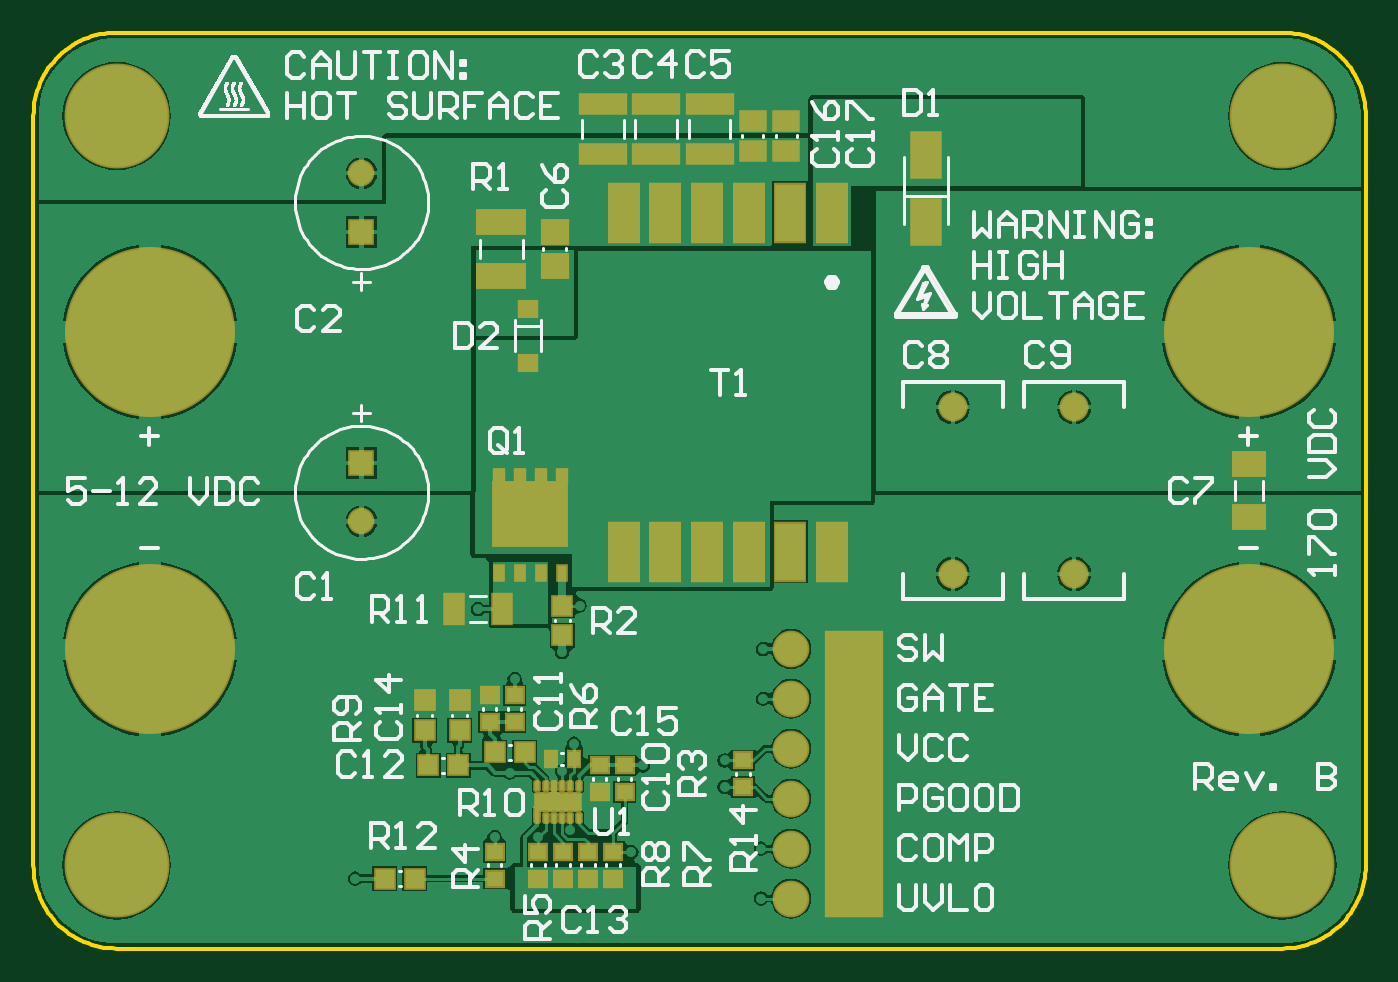
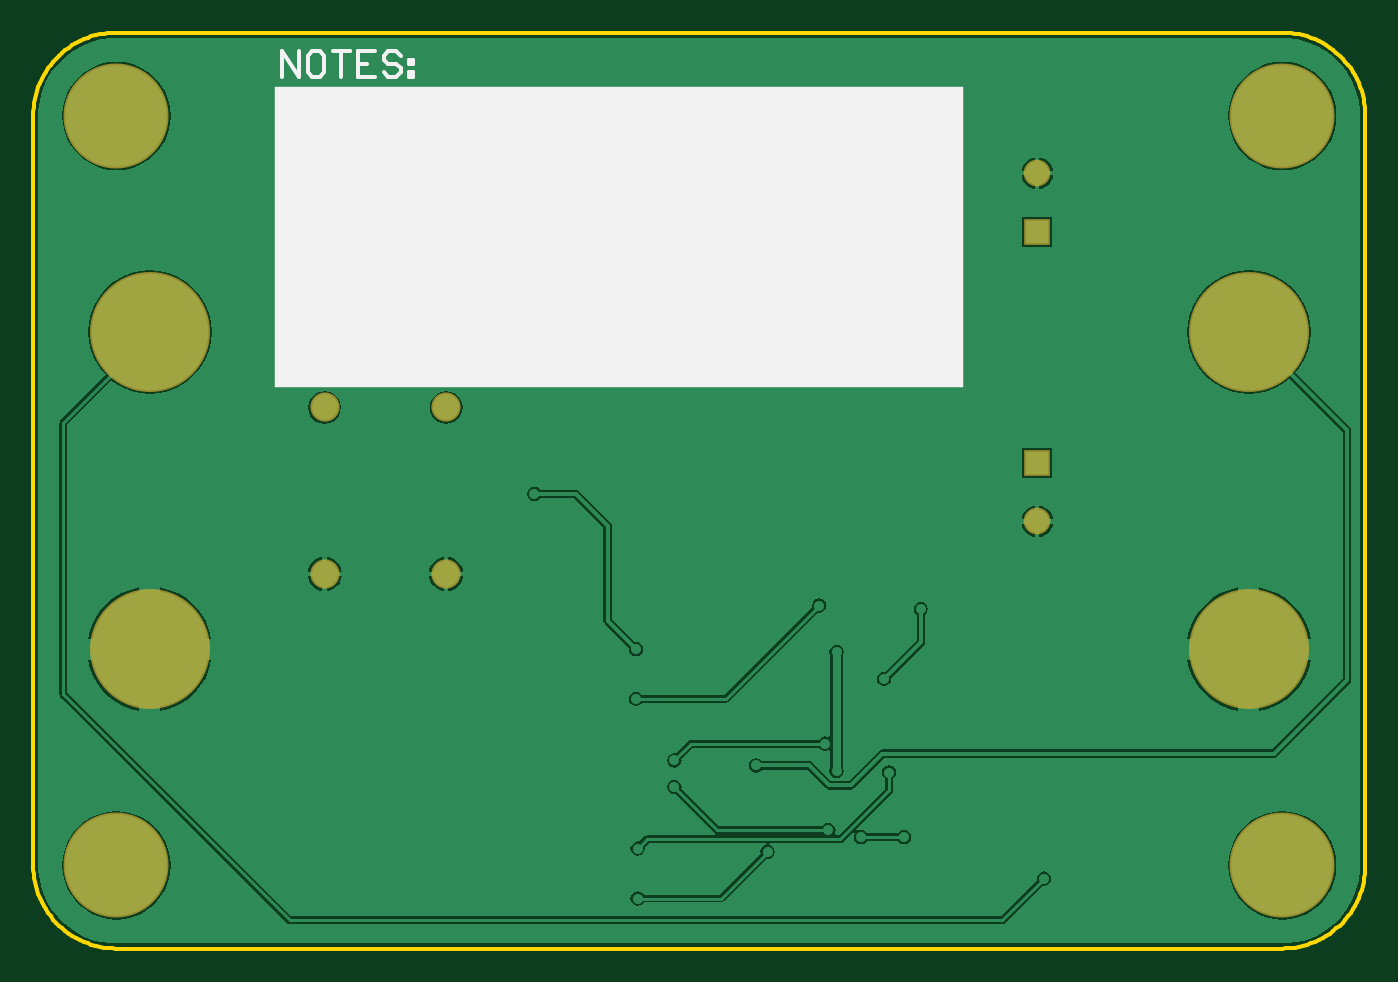
Circuit board: 8 layer files. Board 80.0 x 55.0 mm.
- bottom_copper: Eval.GBL (21752 bytes)
- bottom_silk: Eval.GBO (941 bytes)
- bottom_mask: Eval.GBS (1200 bytes)
- outline: Eval.GM1 (2598 bytes)
- top_copper: Eval.GTL (37427 bytes)
- top_silk: Eval.GTO (104375 bytes)
- paste: Eval.GTP (3505 bytes)
- top_mask: Eval.GTS (4744 bytes)

=== bottom_copper: Eval.GBL (21752 bytes, source omitted) ===
=== bottom_silk: Eval.GBO ===
G04*
G04 #@! TF.GenerationSoftware,Altium Limited,Altium Designer,18.1.9 (240)*
G04*
G04 Layer_Color=32896*
%FSLAX25Y25*%
%MOIN*%
G70*
G01*
G75*
%ADD12C,0.01000*%
%ADD74R,1.62992X0.71260*%
D12*
X256087Y206118D02*
Y212116D01*
X252088Y206118D01*
Y212116D01*
X247090D02*
X249089D01*
X250089Y211117D01*
Y207118D01*
X249089Y206118D01*
X247090D01*
X246090Y207118D01*
Y211117D01*
X247090Y212116D01*
X244091D02*
X240092D01*
X242091D01*
Y206118D01*
X234094Y212116D02*
X238092D01*
Y206118D01*
X234094D01*
X238092Y209117D02*
X236093D01*
X228096Y211117D02*
X229095Y212116D01*
X231095D01*
X232094Y211117D01*
Y210117D01*
X231095Y209117D01*
X229095D01*
X228096Y208118D01*
Y207118D01*
X229095Y206118D01*
X231095D01*
X232094Y207118D01*
X226096Y210117D02*
X225097D01*
Y209117D01*
X226096D01*
Y210117D01*
Y207118D02*
X225097D01*
Y206118D01*
X226096D01*
Y207118D01*
D74*
X176378Y168307D02*
D03*
M02*

=== bottom_mask: Eval.GBS ===
G04*
G04 #@! TF.GenerationSoftware,Altium Limited,Altium Designer,18.1.9 (240)*
G04*
G04 Layer_Color=16711935*
%FSLAX25Y25*%
%MOIN*%
G70*
G01*
G75*
%ADD55C,0.24816*%
%ADD56C,0.00800*%
%ADD57R,0.06312X0.06312*%
%ADD58C,0.06312*%
%ADD59C,0.06902*%
%ADD73C,0.28359*%
D55*
X295276Y196850D02*
D03*
X19685D02*
D03*
Y19685D02*
D03*
X295276D02*
D03*
D56*
Y205709D02*
D03*
X287598Y201279D02*
D03*
Y192421D02*
D03*
X295276Y187992D02*
D03*
X302953Y192421D02*
D03*
Y201279D02*
D03*
X19685Y205709D02*
D03*
X12008Y201279D02*
D03*
Y192421D02*
D03*
X19685Y187992D02*
D03*
X27362Y192421D02*
D03*
Y201279D02*
D03*
X19685Y28543D02*
D03*
X12008Y24114D02*
D03*
Y15256D02*
D03*
X19685Y10827D02*
D03*
X27362Y15256D02*
D03*
Y24114D02*
D03*
X295276Y28543D02*
D03*
X287598Y24114D02*
D03*
Y15256D02*
D03*
X295276Y10827D02*
D03*
X302953Y15256D02*
D03*
Y24114D02*
D03*
D57*
X77559Y169488D02*
D03*
Y114764D02*
D03*
D58*
Y183268D02*
D03*
Y100984D02*
D03*
D59*
X246063Y88583D02*
D03*
Y127953D02*
D03*
X217323Y88583D02*
D03*
Y127953D02*
D03*
D73*
X27559Y145768D02*
D03*
X287402D02*
D03*
X27559Y70768D02*
D03*
X287402D02*
D03*
M02*

=== outline: Eval.GM1 ===
G04*
G04 #@! TF.GenerationSoftware,Altium Limited,Altium Designer,18.1.9 (240)*
G04*
G04 Layer_Color=16711935*
%FSLAX25Y25*%
%MOIN*%
G70*
G01*
G75*
%ADD14C,0.00984*%
D14*
X295276Y0D02*
X296273Y25D01*
X297267Y101D01*
X298256Y227D01*
X299238Y403D01*
X300210Y628D01*
X301169Y903D01*
X302112Y1225D01*
X303039Y1595D01*
X303945Y2012D01*
X304829Y2473D01*
X305688Y2979D01*
X306521Y3528D01*
X307325Y4119D01*
X308098Y4749D01*
X308838Y5418D01*
X309543Y6123D01*
X310212Y6863D01*
X310842Y7636D01*
X311432Y8440D01*
X311981Y9272D01*
X312487Y10132D01*
X312949Y11016D01*
X313365Y11922D01*
X313735Y12848D01*
X314058Y13792D01*
X314332Y14751D01*
X314558Y15722D01*
X314734Y16704D01*
X314860Y17694D01*
X314935Y18688D01*
X314961Y19685D01*
Y196850D02*
X314935Y197847D01*
X314860Y198842D01*
X314734Y199831D01*
X314558Y200813D01*
X314332Y201784D01*
X314058Y202743D01*
X313735Y203687D01*
X313365Y204613D01*
X312949Y205520D01*
X312487Y206404D01*
X311981Y207263D01*
X311432Y208096D01*
X310842Y208900D01*
X310212Y209673D01*
X309543Y210413D01*
X308838Y211118D01*
X308098Y211787D01*
X307325Y212417D01*
X306521Y213007D01*
X305688Y213556D01*
X304829Y214062D01*
X303945Y214524D01*
X303039Y214940D01*
X302112Y215310D01*
X301169Y215633D01*
X300210Y215907D01*
X299238Y216132D01*
X298256Y216308D01*
X297267Y216434D01*
X296273Y216510D01*
X295276Y216535D01*
X19685D02*
X18688Y216510D01*
X17694Y216434D01*
X16704Y216308D01*
X15722Y216132D01*
X14751Y215907D01*
X13792Y215633D01*
X12848Y215310D01*
X11922Y214940D01*
X11016Y214524D01*
X10132Y214062D01*
X9272Y213556D01*
X8440Y213007D01*
X7636Y212417D01*
X6863Y211787D01*
X6123Y211118D01*
X5418Y210413D01*
X4749Y209673D01*
X4119Y208900D01*
X3528Y208096D01*
X2979Y207263D01*
X2473Y206404D01*
X2012Y205520D01*
X1595Y204613D01*
X1225Y203687D01*
X903Y202743D01*
X628Y201784D01*
X403Y200813D01*
X227Y199831D01*
X101Y198842D01*
X25Y197847D01*
X0Y196850D01*
Y19685D02*
X25Y18688D01*
X101Y17694D01*
X227Y16704D01*
X403Y15722D01*
X628Y14751D01*
X903Y13792D01*
X1225Y12848D01*
X1595Y11922D01*
X2012Y11016D01*
X2473Y10132D01*
X2979Y9272D01*
X3528Y8440D01*
X4119Y7636D01*
X4749Y6863D01*
X5418Y6123D01*
X6123Y5418D01*
X6863Y4749D01*
X7636Y4119D01*
X8440Y3528D01*
X9272Y2979D01*
X10132Y2473D01*
X11016Y2012D01*
X11922Y1595D01*
X12848Y1225D01*
X13792Y903D01*
X14751Y628D01*
X15722Y403D01*
X16704Y227D01*
X17694Y101D01*
X18688Y25D01*
X19685Y0D01*
X314961Y19685D02*
Y196850D01*
X19685Y216535D02*
X295276D01*
X0Y19685D02*
Y196850D01*
X19685Y0D02*
X295276D01*
M02*

=== top_copper: Eval.GTL (37427 bytes, source omitted) ===
=== top_silk: Eval.GTO (104375 bytes, source omitted) ===
=== paste: Eval.GTP ===
G04*
G04 #@! TF.GenerationSoftware,Altium Limited,Altium Designer,18.1.9 (240)*
G04*
G04 Layer_Color=8421504*
%FSLAX25Y25*%
%MOIN*%
G70*
G01*
G75*
G04:AMPARAMS|DCode=15|XSize=37.4mil|YSize=46.06mil|CornerRadius=0.94mil|HoleSize=0mil|Usage=FLASHONLY|Rotation=270.000|XOffset=0mil|YOffset=0mil|HoleType=Round|Shape=RoundedRectangle|*
%AMROUNDEDRECTD15*
21,1,0.03740,0.04419,0,0,270.0*
21,1,0.03553,0.04606,0,0,270.0*
1,1,0.00187,-0.02210,-0.01777*
1,1,0.00187,-0.02210,0.01777*
1,1,0.00187,0.02210,0.01777*
1,1,0.00187,0.02210,-0.01777*
%
%ADD15ROUNDEDRECTD15*%
%ADD16R,0.05906X0.05906*%
%ADD17R,0.05709X0.04528*%
%ADD18R,0.04331X0.04331*%
%ADD19R,0.06102X0.05315*%
%ADD20R,0.06890X0.10433*%
%ADD21R,0.02362X0.03150*%
%ADD22R,0.01968X0.03347*%
%ADD23R,0.03937X0.03543*%
%ADD24R,0.04331X0.04331*%
%ADD25R,0.02756X0.03543*%
G04:AMPARAMS|DCode=26|XSize=19.68mil|YSize=9.84mil|CornerRadius=0.98mil|HoleSize=0mil|Usage=FLASHONLY|Rotation=270.000|XOffset=0mil|YOffset=0mil|HoleType=Round|Shape=RoundedRectangle|*
%AMROUNDEDRECTD26*
21,1,0.01968,0.00787,0,0,270.0*
21,1,0.01772,0.00984,0,0,270.0*
1,1,0.00197,-0.00394,-0.00886*
1,1,0.00197,-0.00394,0.00886*
1,1,0.00197,0.00394,0.00886*
1,1,0.00197,0.00394,-0.00886*
%
%ADD26ROUNDEDRECTD26*%
%ADD27R,0.10630X0.04528*%
%ADD28R,0.07000X0.13500*%
%ADD29R,0.11024X0.05315*%
%ADD30R,0.04016X0.03465*%
%ADD31R,0.07480X0.05315*%
%ADD32R,0.04528X0.07087*%
D15*
X126713Y34646D02*
D03*
X121319D02*
D03*
D16*
X114154Y106004D02*
D03*
Y99311D02*
D03*
X120846D02*
D03*
Y106004D02*
D03*
D17*
X177953Y195669D02*
D03*
Y188583D02*
D03*
X170079Y195669D02*
D03*
Y188583D02*
D03*
D18*
X83071Y16535D02*
D03*
X90158D02*
D03*
X100394Y43307D02*
D03*
X93307D02*
D03*
X109055Y46457D02*
D03*
X116142D02*
D03*
D19*
X123228Y169291D02*
D03*
Y161417D02*
D03*
D20*
X211024Y171693D02*
D03*
Y187638D02*
D03*
D21*
X110000Y111614D02*
D03*
X115000D02*
D03*
X120000D02*
D03*
X125000D02*
D03*
D22*
Y88681D02*
D03*
X120000D02*
D03*
X115000D02*
D03*
X110000D02*
D03*
D23*
X107874Y53543D02*
D03*
Y59842D02*
D03*
X113779Y53543D02*
D03*
Y59842D02*
D03*
X109055Y16535D02*
D03*
Y22835D02*
D03*
X167717Y44488D02*
D03*
Y38189D02*
D03*
X133858Y43307D02*
D03*
Y37008D02*
D03*
X139764D02*
D03*
Y43307D02*
D03*
X137008Y16535D02*
D03*
Y22835D02*
D03*
X131102Y16535D02*
D03*
Y22835D02*
D03*
X125197Y16535D02*
D03*
Y22835D02*
D03*
X119291D02*
D03*
Y16535D02*
D03*
D24*
X92520Y58661D02*
D03*
Y51575D02*
D03*
X100787D02*
D03*
Y58661D02*
D03*
X125000Y81102D02*
D03*
Y74016D02*
D03*
D25*
X127756Y44882D02*
D03*
X122244D02*
D03*
D26*
X128937Y38386D02*
D03*
X126969D02*
D03*
X125000D02*
D03*
X123031D02*
D03*
X121063D02*
D03*
X119095D02*
D03*
Y30906D02*
D03*
X121063D02*
D03*
X123031D02*
D03*
X125000D02*
D03*
X126969D02*
D03*
X128937D02*
D03*
D27*
X159843Y199606D02*
D03*
Y187795D02*
D03*
X147244Y199606D02*
D03*
Y187795D02*
D03*
X134646Y199606D02*
D03*
Y187795D02*
D03*
D28*
X188779Y173858D02*
D03*
X178937D02*
D03*
X169095D02*
D03*
X159252D02*
D03*
X149409D02*
D03*
X139567D02*
D03*
Y93858D02*
D03*
X149409D02*
D03*
X159252D02*
D03*
X169095D02*
D03*
X178937D02*
D03*
X188779D02*
D03*
D29*
X110630Y171653D02*
D03*
Y159055D02*
D03*
D30*
X116929Y151319D02*
D03*
Y138445D02*
D03*
D31*
X287402Y101969D02*
D03*
Y114567D02*
D03*
D32*
X99410Y80315D02*
D03*
X110827D02*
D03*
M02*

=== top_mask: Eval.GTS ===
G04*
G04 #@! TF.GenerationSoftware,Altium Limited,Altium Designer,18.1.9 (240)*
G04*
G04 Layer_Color=8388736*
%FSLAX25Y25*%
%MOIN*%
G70*
G01*
G75*
%ADD33R,0.13780X0.67717*%
%ADD34R,0.06509X0.05328*%
%ADD35R,0.05131X0.05131*%
%ADD36R,0.06902X0.06115*%
%ADD37R,0.01784X0.01784*%
%ADD38R,0.07690X0.11233*%
%ADD39R,0.03162X0.03950*%
%ADD40R,0.02769X0.04147*%
%ADD41R,0.04737X0.04343*%
%ADD42C,0.08674*%
%ADD43R,0.05131X0.05131*%
%ADD44R,0.03556X0.04343*%
G04:AMPARAMS|DCode=45|XSize=27.69mil|YSize=17.84mil|CornerRadius=4.98mil|HoleSize=0mil|Usage=FLASHONLY|Rotation=270.000|XOffset=0mil|YOffset=0mil|HoleType=Round|Shape=RoundedRectangle|*
%AMROUNDEDRECTD45*
21,1,0.02769,0.00787,0,0,270.0*
21,1,0.01772,0.01784,0,0,270.0*
1,1,0.00997,-0.00394,-0.00886*
1,1,0.00997,-0.00394,0.00886*
1,1,0.00997,0.00394,0.00886*
1,1,0.00997,0.00394,-0.00886*
%
%ADD45ROUNDEDRECTD45*%
G04:AMPARAMS|DCode=46|XSize=47.37mil|YSize=112.33mil|CornerRadius=4.98mil|HoleSize=0mil|Usage=FLASHONLY|Rotation=270.000|XOffset=0mil|YOffset=0mil|HoleType=Round|Shape=RoundedRectangle|*
%AMROUNDEDRECTD46*
21,1,0.04737,0.10236,0,0,270.0*
21,1,0.03740,0.11233,0,0,270.0*
1,1,0.00997,-0.05118,-0.01870*
1,1,0.00997,-0.05118,0.01870*
1,1,0.00997,0.05118,0.01870*
1,1,0.00997,0.05118,-0.01870*
%
%ADD46ROUNDEDRECTD46*%
%ADD47R,0.11430X0.05328*%
%ADD48R,0.07800X0.14300*%
%ADD49R,0.11824X0.06115*%
%ADD50R,0.04816X0.04265*%
%ADD51R,0.08280X0.06115*%
%ADD52R,0.05328X0.07887*%
%ADD53R,0.18162X0.15564*%
%ADD54C,0.40170*%
%ADD55C,0.24816*%
%ADD56C,0.00800*%
%ADD57R,0.06312X0.06312*%
%ADD58C,0.06312*%
%ADD59C,0.06902*%
D33*
X193898Y41339D02*
D03*
D34*
X177953Y195669D02*
D03*
Y188583D02*
D03*
X170079Y195669D02*
D03*
Y188583D02*
D03*
D35*
X83071Y16535D02*
D03*
X90158D02*
D03*
X100394Y43307D02*
D03*
X93307D02*
D03*
X109055Y46457D02*
D03*
X116142D02*
D03*
D36*
X123228Y169291D02*
D03*
Y161417D02*
D03*
D37*
X119095Y31907D02*
D03*
Y32695D02*
D03*
D38*
X211024Y171693D02*
D03*
Y187638D02*
D03*
D39*
X110000Y111614D02*
D03*
X115000D02*
D03*
X120000D02*
D03*
X125000D02*
D03*
D40*
Y88681D02*
D03*
X120000D02*
D03*
X115000D02*
D03*
X110000D02*
D03*
D41*
X107874Y53543D02*
D03*
Y59842D02*
D03*
X113779Y53543D02*
D03*
Y59842D02*
D03*
X109055Y16535D02*
D03*
Y22835D02*
D03*
X167717Y44488D02*
D03*
Y38189D02*
D03*
X133858Y43307D02*
D03*
Y37008D02*
D03*
X139764D02*
D03*
Y43307D02*
D03*
X137008Y16535D02*
D03*
Y22835D02*
D03*
X131102Y16535D02*
D03*
Y22835D02*
D03*
X125197Y16535D02*
D03*
Y22835D02*
D03*
X119291D02*
D03*
Y16535D02*
D03*
D42*
X179134Y70866D02*
D03*
Y59055D02*
D03*
Y47244D02*
D03*
Y35433D02*
D03*
Y23622D02*
D03*
Y11811D02*
D03*
D43*
X92520Y58661D02*
D03*
Y51575D02*
D03*
X100787D02*
D03*
Y58661D02*
D03*
X125000Y81102D02*
D03*
Y74016D02*
D03*
D44*
X127756Y44882D02*
D03*
X122244D02*
D03*
D45*
X128937Y38386D02*
D03*
X126969D02*
D03*
X125000D02*
D03*
X123031D02*
D03*
X121063D02*
D03*
X119095D02*
D03*
Y30906D02*
D03*
X121063D02*
D03*
X123031D02*
D03*
X125000D02*
D03*
X126969D02*
D03*
X128937D02*
D03*
D46*
X124016Y34646D02*
D03*
D47*
X159843Y199606D02*
D03*
Y187795D02*
D03*
X147244Y199606D02*
D03*
Y187795D02*
D03*
X134646Y199606D02*
D03*
Y187795D02*
D03*
D48*
X188779Y173858D02*
D03*
X178937D02*
D03*
X169095D02*
D03*
X159252D02*
D03*
X149409D02*
D03*
X139567D02*
D03*
Y93858D02*
D03*
X149409D02*
D03*
X159252D02*
D03*
X169095D02*
D03*
X178937D02*
D03*
X188779D02*
D03*
D49*
X110630Y171653D02*
D03*
Y159055D02*
D03*
D50*
X116929Y151319D02*
D03*
Y138445D02*
D03*
D51*
X287402Y101969D02*
D03*
Y114567D02*
D03*
D52*
X99410Y80315D02*
D03*
X110827D02*
D03*
D53*
X117500Y102657D02*
D03*
D54*
X27559Y145768D02*
D03*
X287402D02*
D03*
X27559Y70768D02*
D03*
X287402D02*
D03*
D55*
X295276Y196850D02*
D03*
X19685D02*
D03*
Y19685D02*
D03*
X295276D02*
D03*
D56*
Y205709D02*
D03*
X287598Y201279D02*
D03*
Y192421D02*
D03*
X295276Y187992D02*
D03*
X302953Y192421D02*
D03*
Y201279D02*
D03*
X19685Y205709D02*
D03*
X12008Y201279D02*
D03*
Y192421D02*
D03*
X19685Y187992D02*
D03*
X27362Y192421D02*
D03*
Y201279D02*
D03*
X19685Y28543D02*
D03*
X12008Y24114D02*
D03*
Y15256D02*
D03*
X19685Y10827D02*
D03*
X27362Y15256D02*
D03*
Y24114D02*
D03*
X295276Y28543D02*
D03*
X287598Y24114D02*
D03*
Y15256D02*
D03*
X295276Y10827D02*
D03*
X302953Y15256D02*
D03*
Y24114D02*
D03*
D57*
X77559Y169488D02*
D03*
Y114764D02*
D03*
D58*
Y183268D02*
D03*
Y100984D02*
D03*
D59*
X246063Y88583D02*
D03*
Y127953D02*
D03*
X217323Y88583D02*
D03*
Y127953D02*
D03*
M02*

